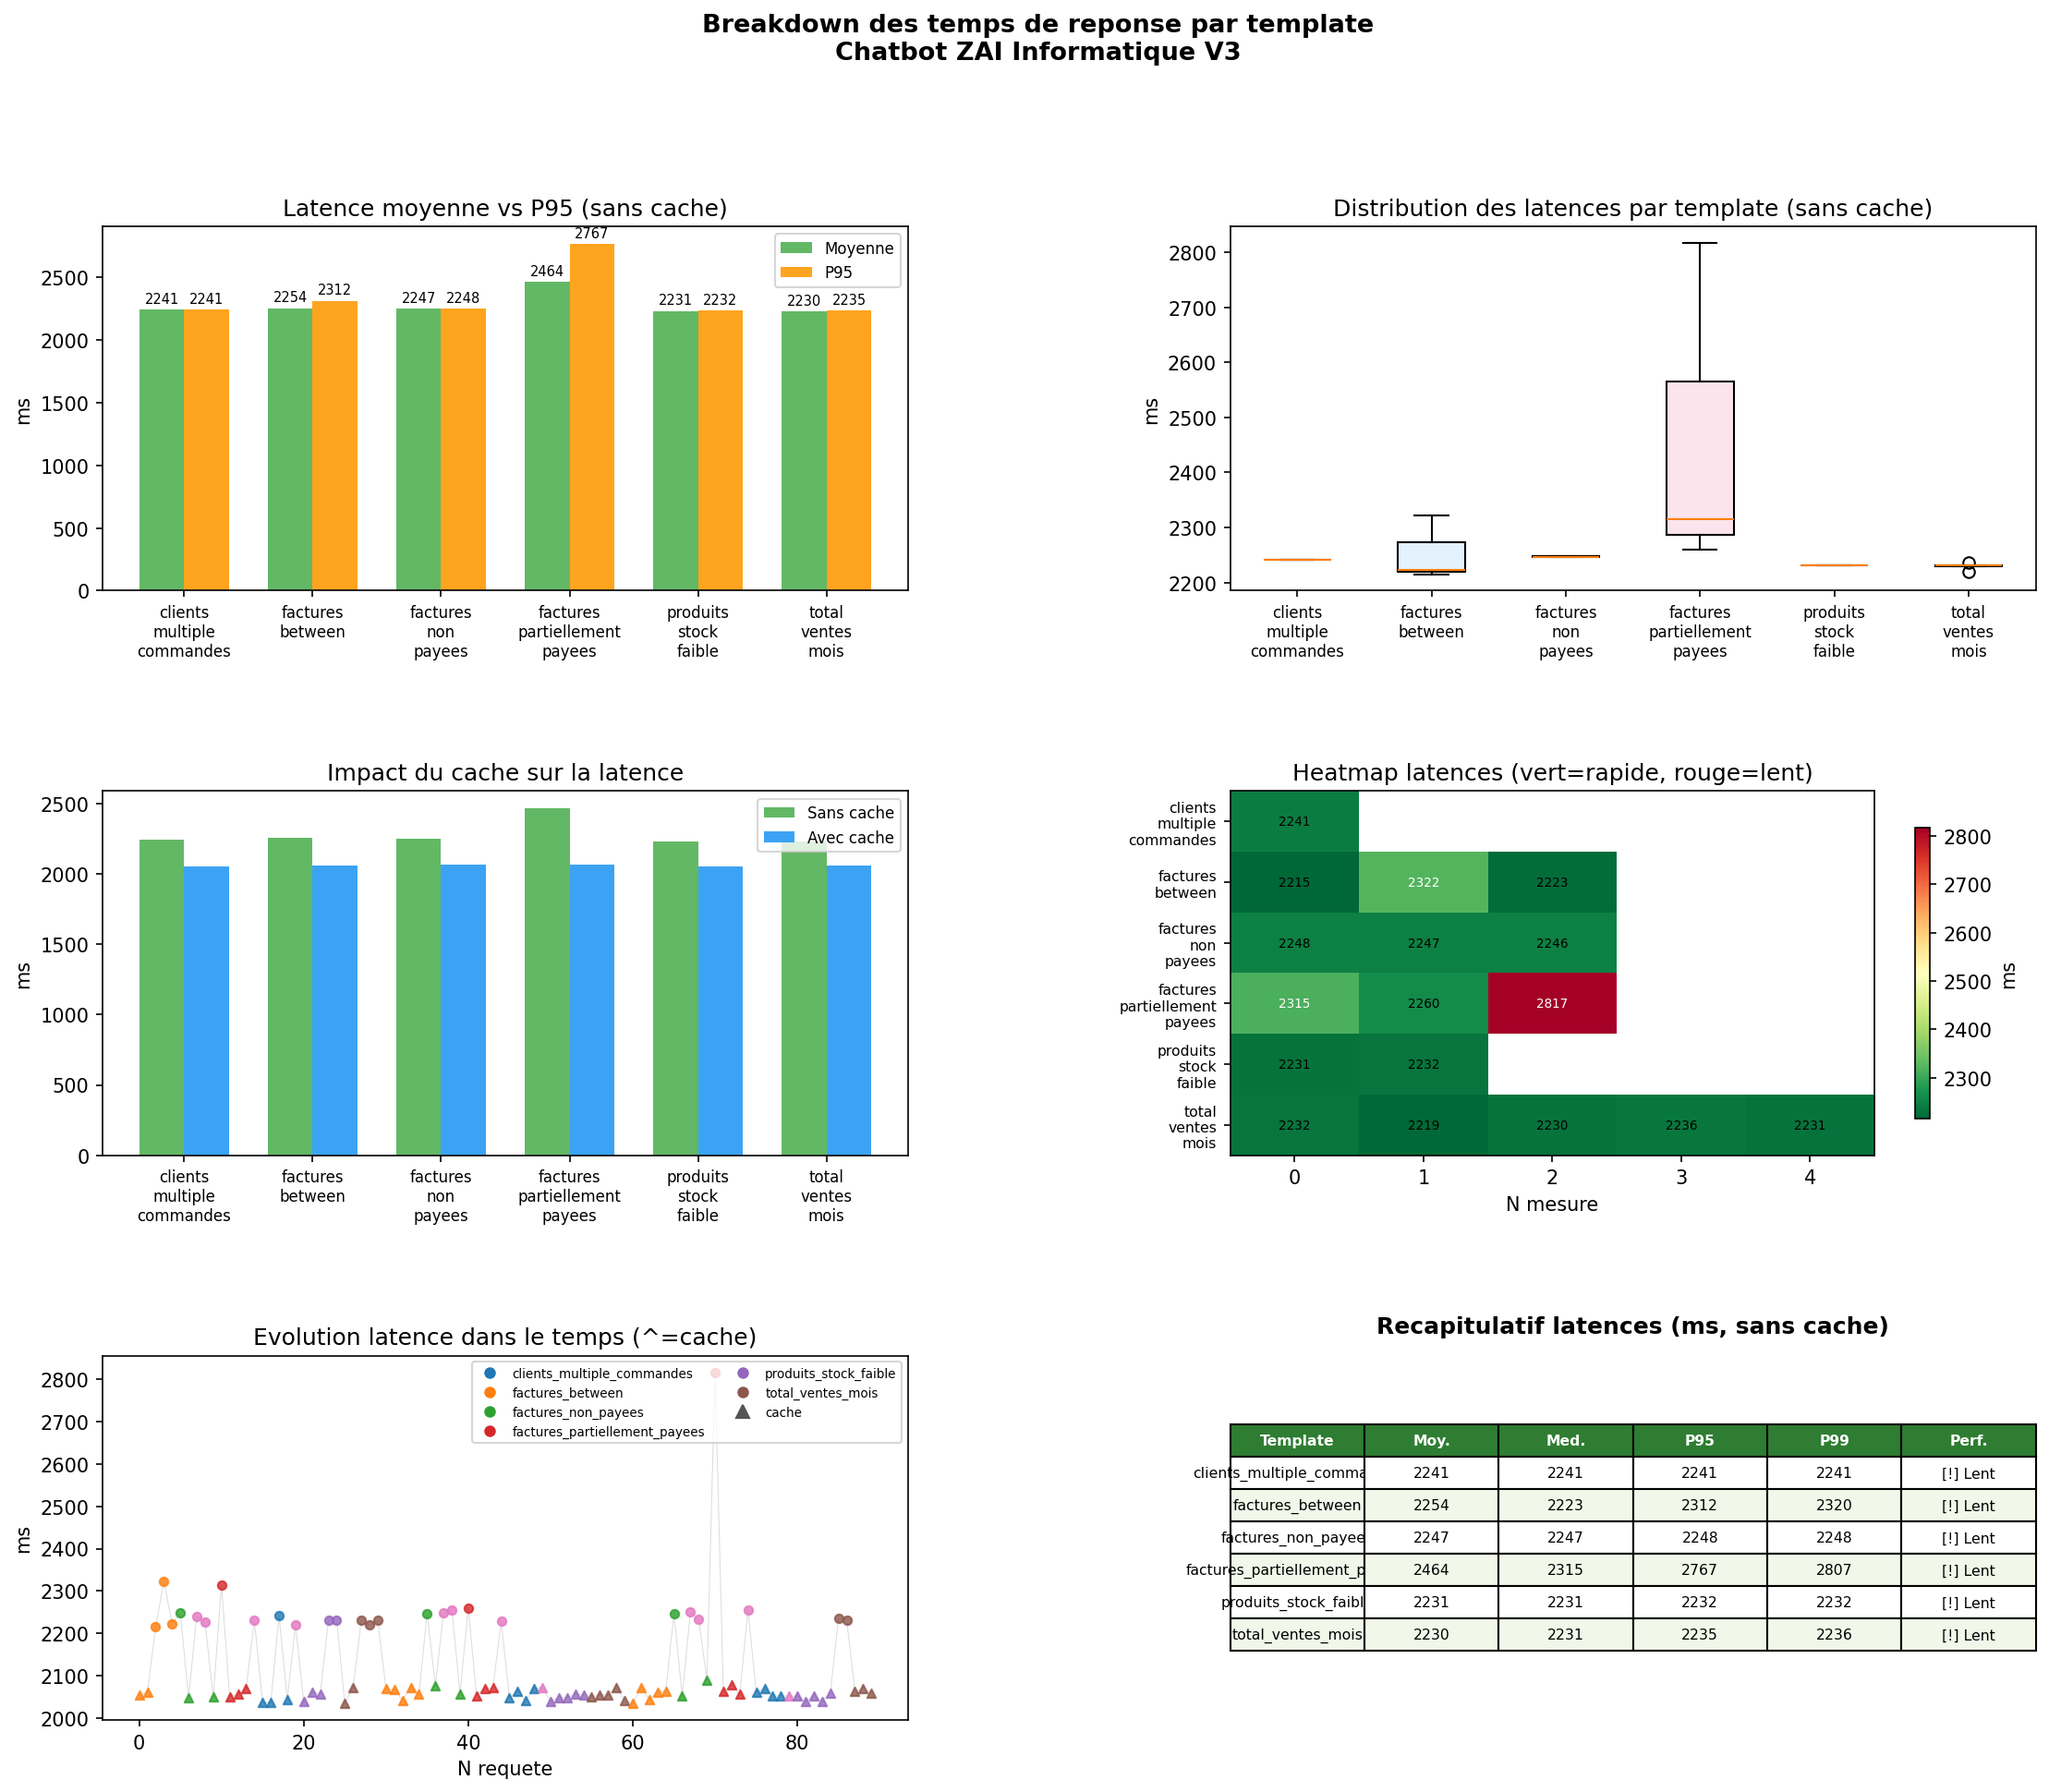

Source data for this figure (header and first rows):
template, n, mean, median, std, min, max, p25, p75, p95, p99, performance
get_clients_multiple_commandes, 1, 2241, 2241, , 2241, 2241, 2241, 2241, 2241, 2241, [!] Lent
get_factures_between, 3, 2254, 2223, 59.6, 2215, 2322, 2219, 2273, 2312, 2320, [!] Lent
get_factures_non_payees, 3, 2247, 2247, 0.7, 2246, 2248, 2247, 2247, 2248, 2248, [!] Lent
get_factures_partiellement_payees, 3, 2464, 2315, 306.9, 2260, 2817, 2288, 2566, 2767, 2807, [!] Lent
get_produits_stock_faible, 2, 2231, 2231, 0.9, 2231, 2232, 2231, 2232, 2232, 2232, [!] Lent
get_total_ventes_mois, 5, 2230, 2231, 6.1, 2219, 2236, 2230, 2232, 2235, 2236, [!] Lent
